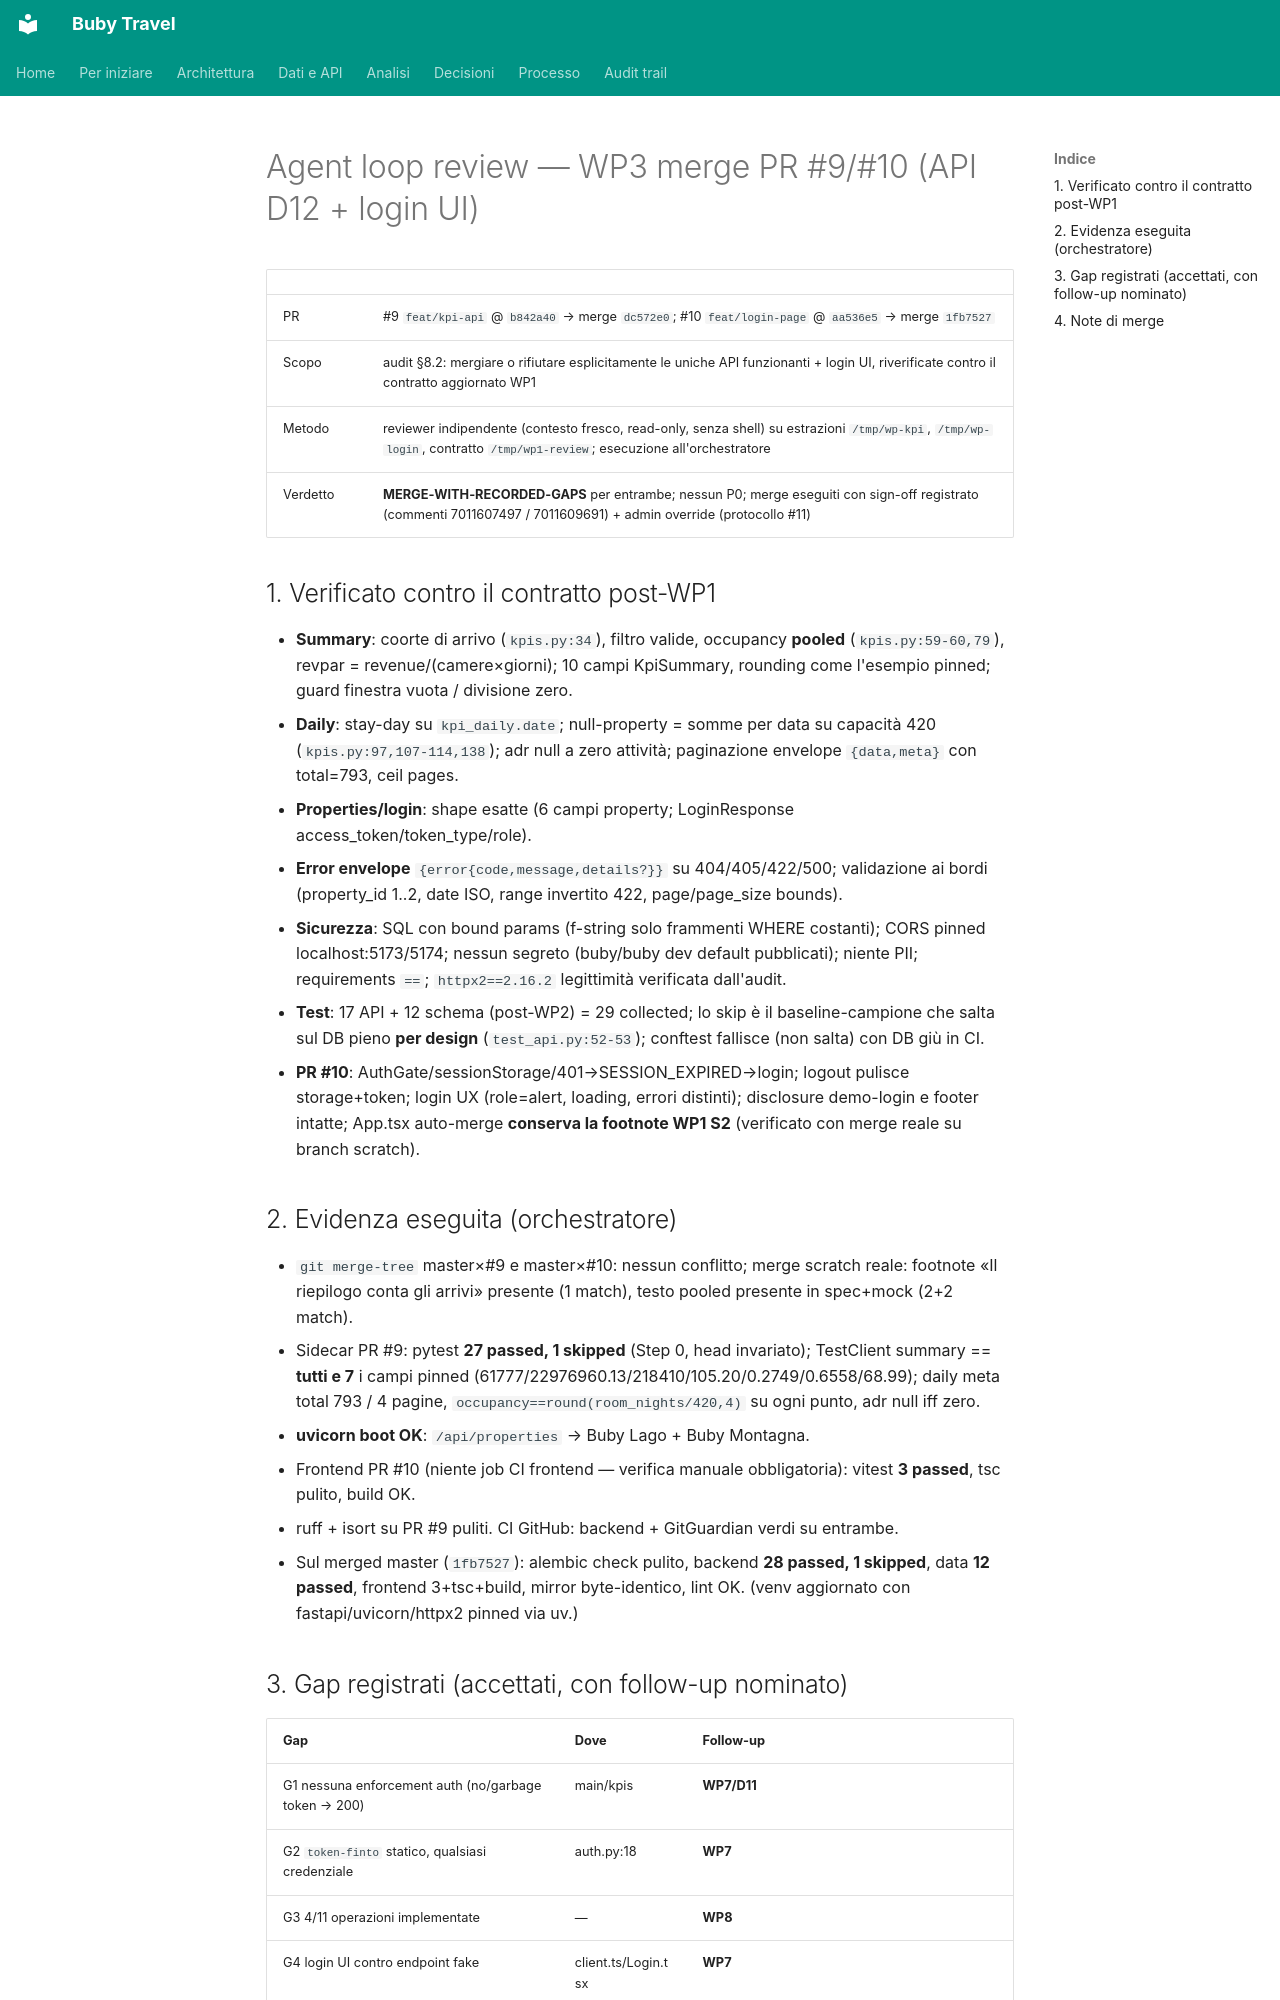

repository: suzukiven0m/finto-booking · page: reviews/2026-11-19-wp3/index.html · generator: mkdocs

# Agent loop review — WP3 merge PR #9/#10 (API D12 + login UI)

| | |
|---|---|
| PR | #9 `feat/kpi-api` @ `b842a40` → merge `dc572e0`; #10 `feat/login-page` @ `aa536e5` → merge `1fb7527` |
| Scopo | audit §8.2: mergiare o rifiutare esplicitamente le uniche API funzionanti + login UI, riverificate contro il contratto aggiornato WP1 |
| Metodo | reviewer indipendente (contesto fresco, read-only, senza shell) su estrazioni `/tmp/wp-kpi`, `/tmp/wp-login`, contratto `/tmp/wp1-review`; esecuzione all'orchestratore |
| Verdetto | **MERGE-WITH-RECORDED-GAPS** per entrambe; nessun P0; merge eseguiti con sign-off registrato (commenti 7011607497 / 7011609691) + admin override (protocollo #11) |

## 1. Verificato contro il contratto post-WP1

- **Summary**: coorte di arrivo (`kpis.py:34`), filtro valide, occupancy **pooled** (`kpis.py:59-60,79`), revpar = revenue/(camere×giorni); 10 campi KpiSummary, rounding come l'esempio pinned; guard finestra vuota / divisione zero.
- **Daily**: stay-day su `kpi_daily.date`; null-property = somme per data su capacità 420 (`kpis.py:97,107-114,138`); adr null a zero attività; paginazione envelope `{data,meta}` con total=793, ceil pages.
- **Properties/login**: shape esatte (6 campi property; LoginResponse access_token/token_type/role).
- **Error envelope** `{error{code,message,details?}}` su 404/405/422/500; validazione ai bordi (property_id 1..2, date ISO, range invertito 422, page/page_size bounds).
- **Sicurezza**: SQL con bound params (f-string solo frammenti WHERE costanti); CORS pinned localhost:5173/5174; nessun segreto (buby/buby dev default pubblicati); niente PII; requirements `==`; `httpx2==2.16.2` legittimità verificata dall'audit.
- **Test**: 17 API + 12 schema (post-WP2) = 29 collected; lo skip è il baseline-campione che salta sul DB pieno **per design** (`test_api.py:52-53`); conftest fallisce (non salta) con DB giù in CI.
- **PR #10**: AuthGate/sessionStorage/401→SESSION_EXPIRED→login; logout pulisce storage+token; login UX (role=alert, loading, errori distinti); disclosure demo-login e footer intatte; App.tsx auto-merge **conserva la footnote WP1 S2** (verificato con merge reale su branch scratch).

## 2. Evidenza eseguita (orchestratore)

- `git merge-tree` master×#9 e master×#10: nessun conflitto; merge scratch reale: footnote «Il riepilogo conta gli arrivi» presente (1 match), testo pooled presente in spec+mock (2+2 match).
- Sidecar PR #9: pytest **27 passed, 1 skipped** (Step 0, head invariato); TestClient summary == **tutti e 7** i campi pinned (61777/22976960.13/218410/105.20/0.2749/0.6558/68.99); daily meta total 793 / 4 pagine, `occupancy==round(room_nights/420,4)` su ogni punto, adr null iff zero.
- **uvicorn boot OK**: `/api/properties` → Buby Lago + Buby Montagna.
- Frontend PR #10 (niente job CI frontend — verifica manuale obbligatoria): vitest **3 passed**, tsc pulito, build OK.
- ruff + isort su PR #9 puliti. CI GitHub: backend + GitGuardian verdi su entrambe.
- Sul merged master (`1fb7527`): alembic check pulito, backend **28 passed, 1 skipped**, data **12 passed**, frontend 3+tsc+build, mirror byte-identico, lint OK. (venv aggiornato con fastapi/uvicorn/httpx2 pinned via uv.)
